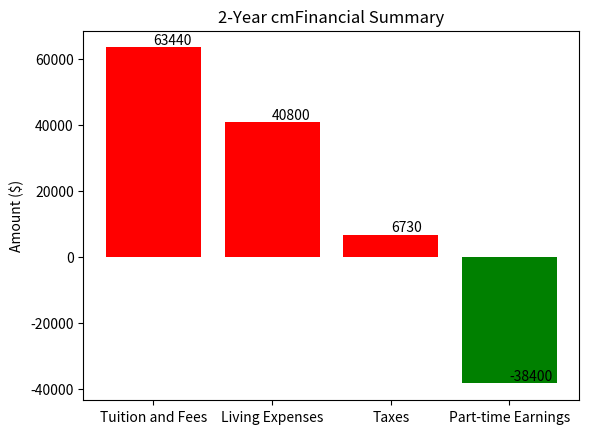

Write Python code to recreate this figure.
import matplotlib.pyplot as plt

# Data
categories = ['Tuition and Fees', 'Living Expenses', 'Taxes', 'Part-time Earnings']
amounts = [63440, 40800, 6730, -38400]

# Plot
fig, ax = plt.subplots()
bars = ax.bar(categories, amounts, color=['red', 'red', 'red', 'green'])

# Add labels
ax.set_ylabel('Amount ($)')
ax.set_title('2-Year cmFinancial Summary')

# Adding the data labels on the bars
for bar in bars:
    yval = bar.get_height()
    ax.text(bar.get_x() + bar.get_width()/2, yval, int(yval), va='bottom')

plt.show()